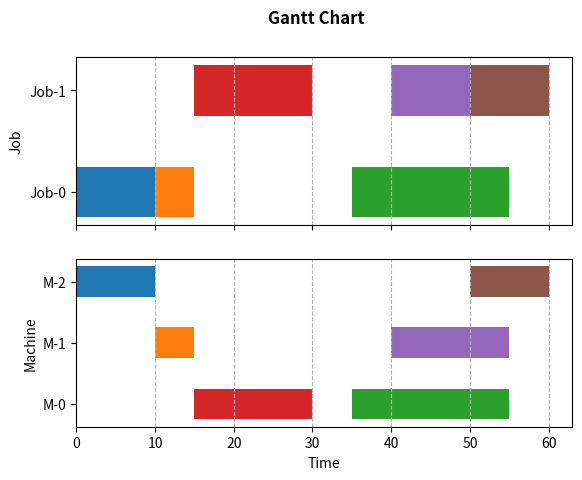

Reproduce this figure in Python.
import matplotlib.pyplot as plt


# dummy data:
# - job number
# - machine number
# - task properties: (job id, machine id, start time, duration)
num_job, num_machine = 2, 3
tasks = [(0,2,0,10), (0,1,10,5), (0,0,35,20), (1,0,15,15),(1,1,40,15), (1,2,50,10)]

# create two subplots: job view and machine view
fig, (gnt_job, gnt_machine) = plt.subplots(2,1, sharex=True)

# title
fig.suptitle('Gantt Chart', fontweight='bold')

# axis style for job subplot
job_ids = range(num_job)
gnt_job.set(ylabel='Job', \
    yticks=job_ids, \
    yticklabels=[f'Job-{i}' for i in job_ids])
gnt_job.grid(which='major', axis='x', linestyle='--')

# axis style for machine subplot
machine_ids = range(num_machine)
gnt_machine.set(xlabel='Time', ylabel='Machine',\
    yticks=machine_ids, \
    yticklabels=[f'M-{i}' for i in machine_ids])
gnt_machine.grid(which='major', axis='x', linestyle='--')

# plot each task
for (jid,mid,start,duration) in tasks:
    gnt_job.barh(jid, duration, left=start, height=0.5)
    gnt_machine.barh(mid, duration, left=start, height=0.5)

plt.show()